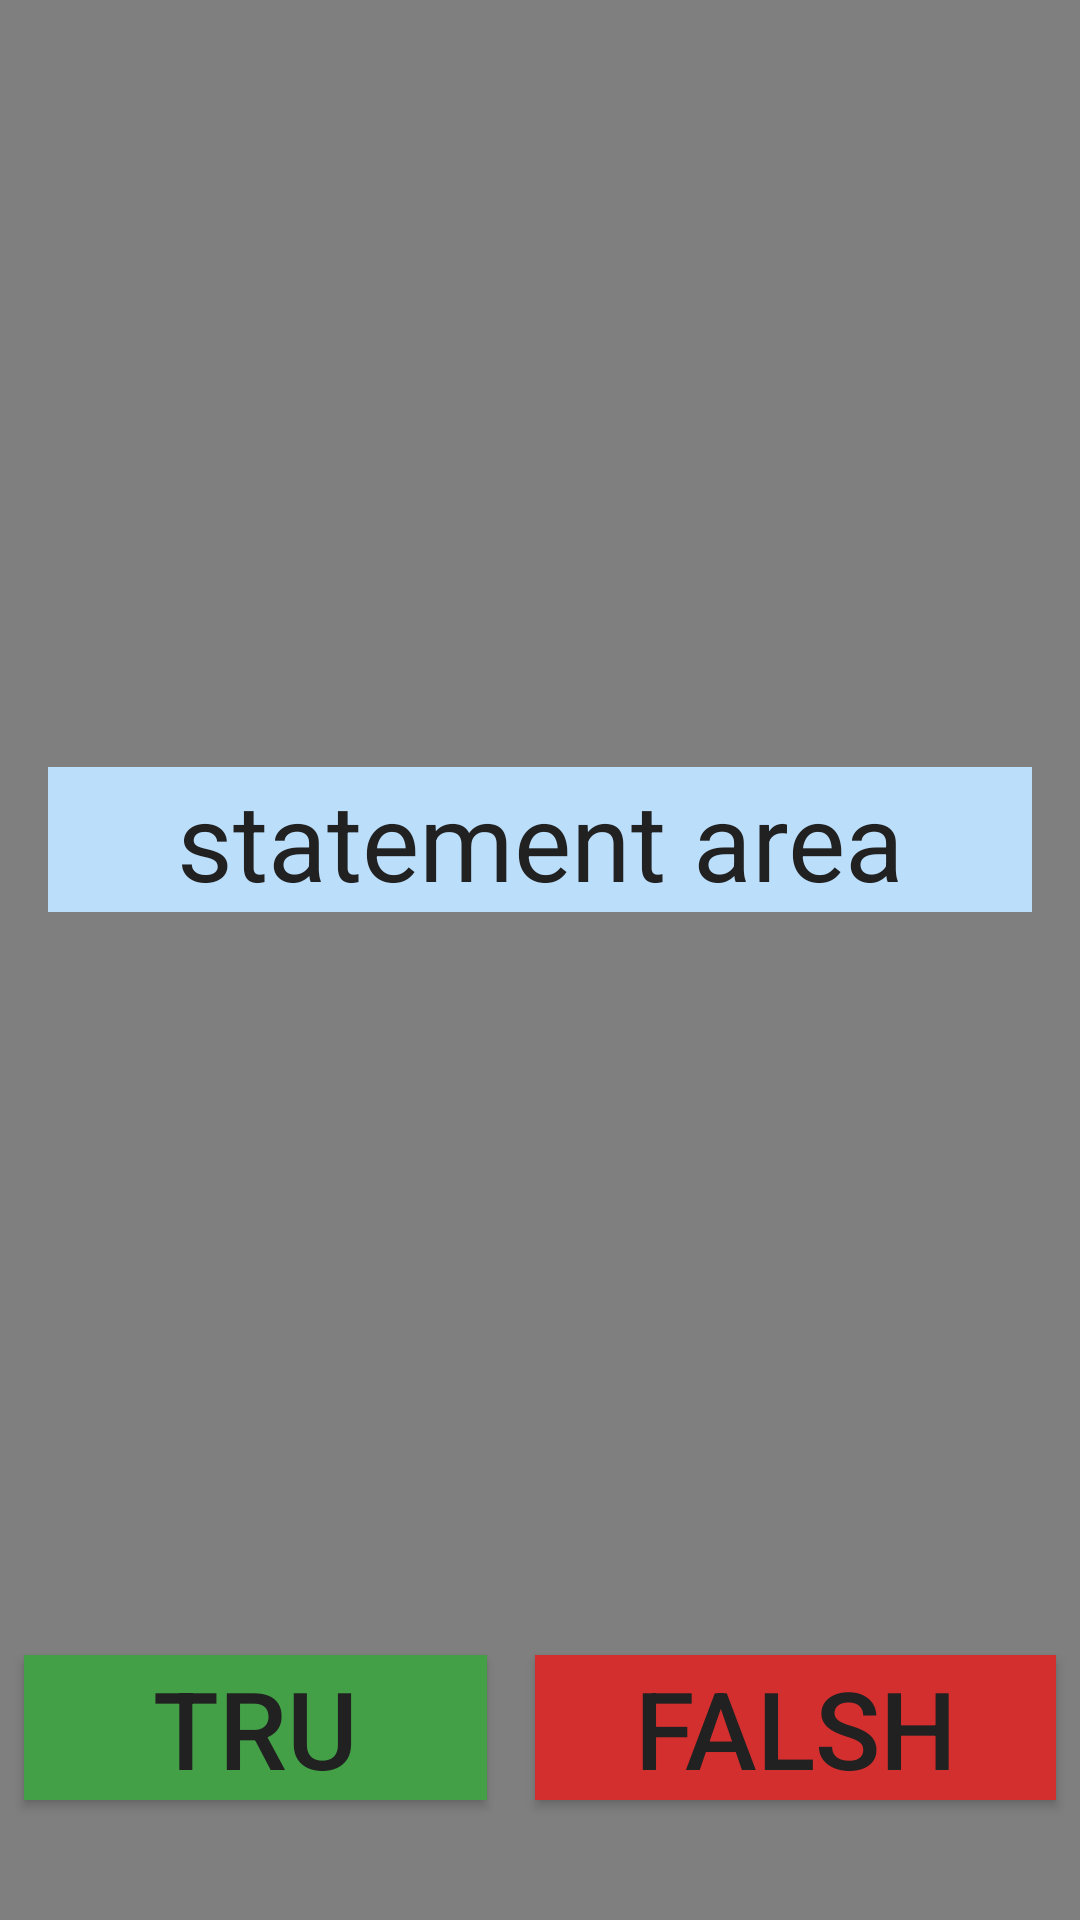

Here is an Android app screen rendered from its layout file. Give the layout XML and the strings, colors and styles it references.
<!-- AndroidManifest.xml: application theme AppTheme -->
<!-- res/layout/activity_true_or_false.xml -->
<?xml version="1.0" encoding="utf-8"?>
<android.support.constraint.ConstraintLayout xmlns:android="http://schemas.android.com/apk/res/android"
    xmlns:app="http://schemas.android.com/apk/res-auto"
    android:layout_width="match_parent"
    android:layout_height="match_parent"
    android:background="@color/primary_dark">

    <VideoView
        android:id="@+id/videoBackgroundCountDown"
        android:layout_width="match_parent"
        android:layout_height="wrap_content"
        android:layout_marginBottom="8dp"
        android:layout_marginTop="0dp"
        app:layout_constraintBottom_toBottomOf="parent"
        app:layout_constraintHorizontal_bias="0.0"
        app:layout_constraintLeft_toLeftOf="parent"
        app:layout_constraintRight_toRightOf="parent"
        app:layout_constraintTop_toTopOf="parent"
        app:layout_constraintVertical_bias="0.0" />

    <TextView
        android:id="@+id/statementTextView"
        android:layout_width="0dp"
        android:layout_height="wrap_content"
        android:layout_marginBottom="8dp"
        android:layout_marginEnd="16dp"
        android:layout_marginLeft="16dp"
        android:layout_marginRight="16dp"
        android:layout_marginStart="16dp"
        android:layout_marginTop="8dp"
        android:background="@color/primary_light"
        android:text="@string/statement_area"
        android:textAlignment="center"
        android:textColor="@color/primary_text"
        android:textSize="36sp"
        app:layout_constraintBottom_toBottomOf="parent"
        app:layout_constraintHorizontal_bias="0.0"
        app:layout_constraintLeft_toLeftOf="parent"
        app:layout_constraintRight_toRightOf="parent"
        app:layout_constraintTop_toTopOf="parent"
        app:layout_constraintVertical_bias="0.43" />

    <LinearLayout
        android:id="@+id/linearLayout"
        android:layout_width="0dp"
        android:layout_height="wrap_content"
        android:layout_marginTop="8dp"
        android:orientation="horizontal"
        app:layout_constraintBottom_toBottomOf="parent"
        app:layout_constraintLeft_toLeftOf="parent"
        app:layout_constraintRight_toRightOf="parent"
        app:layout_constraintTop_toBottomOf="@+id/statementTextView"
        app:layout_constraintVertical_bias="1.0"
        android:layout_marginBottom="32dp">

        <Button
            android:id="@+id/trueButton"
            android:layout_width="wrap_content"
            android:layout_height="wrap_content"
            android:layout_margin="8dp"
            android:layout_weight="1"
            android:background="@color/trueAnswer"
            android:onClick="handleAnswer"
            android:text="@string/tru"
            android:textColor="@color/primary_text"
            android:textSize="36sp" />

        <Button
            android:id="@+id/falseButton"
            android:layout_width="wrap_content"
            android:layout_height="wrap_content"
            android:layout_margin="8dp"
            android:layout_weight="1"
            android:background="@color/falseAnswer"

            android:onClick="handleAnswer"
            android:text="@string/falsh"
            android:textColor="@color/primary_text"
            android:textSize="36sp" />
    </LinearLayout>


</android.support.constraint.ConstraintLayout>
<!-- resources referenced by this layout -->
<resources>
  <color name="falseAnswer">#d32f2f</color>
  <color name="primary_dark">#1976D2</color>
  <color name="primary_light">#bbdefb</color>
  <color name="primary_text">#212121</color>
  <color name="trueAnswer">#43a047</color>
  <string name="falsh">Falsh</string>
  <string name="statement_area">statement area</string>
  <string name="tru">Tru</string>
  <style name="AppTheme" parent="Theme.AppCompat.Light.DarkActionBar">
          
          <item name="colorPrimary">@color/colorPrimary</item>
          <item name="colorPrimaryDark">@color/colorPrimaryDark</item>
          <item name="colorAccent">@color/splashBackground</item>
      </style>
  <color name="colorPrimary">#3F51B5</color>
  <color name="colorPrimaryDark">#303F9F</color>
  <color name="splashBackground">#42a5f5</color>
</resources>
